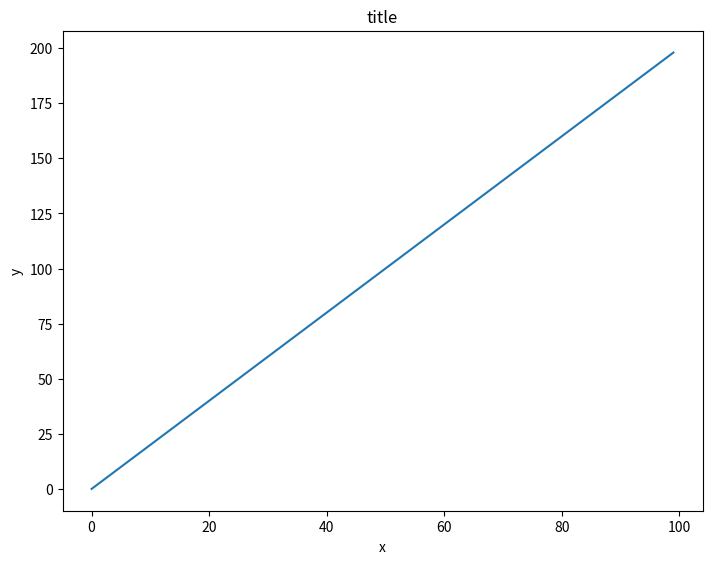
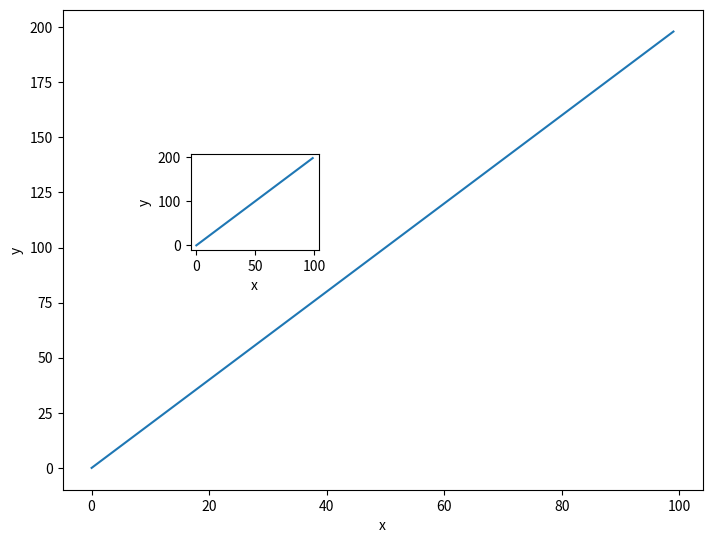
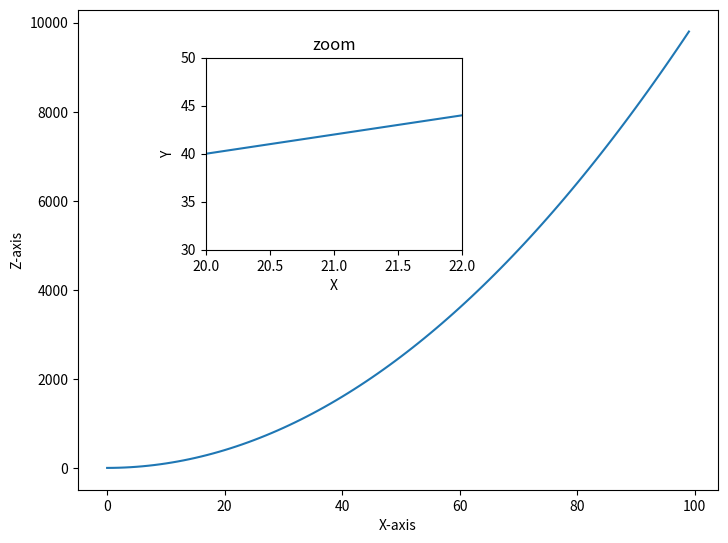
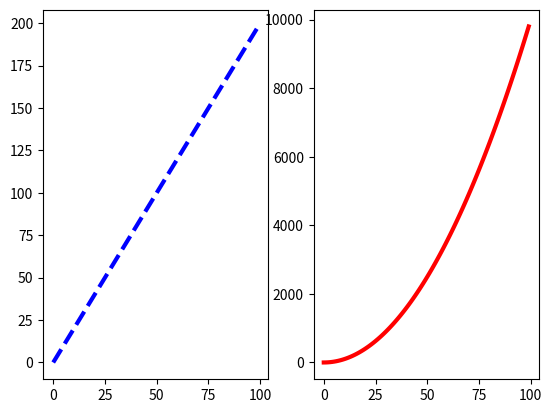
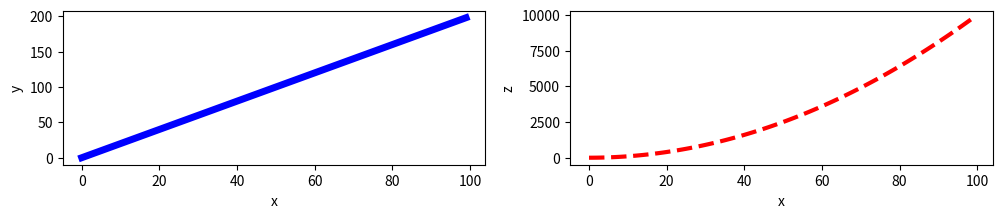

The matplotlib source for these figures, in order:
#!/usr/bin/env python
# coding: utf-8

# ___
# 
# <a href='http://www.pieriandata.com'> <img src='../Pierian_Data_Logo.png' /></a>
# ___
# # Matplotlib Exercises 
# 
# Welcome to the exercises for reviewing matplotlib! Take your time with these, Matplotlib can be tricky to understand at first. These are relatively simple plots, but they can be hard if this is your first time with matplotlib, feel free to reference the solutions as you go along.
# 
# Also don't worry if you find the matplotlib syntax frustrating, we actually won't be using it that often throughout the course, we will switch to using seaborn and pandas built-in visualization capabilities. But, those are built-off of matplotlib, which is why it is still important to get exposure to it!
# 
# ** * NOTE: ALL THE COMMANDS FOR PLOTTING A FIGURE SHOULD ALL GO IN THE SAME CELL. SEPARATING THEM OUT INTO MULTIPLE CELLS MAY CAUSE NOTHING TO SHOW UP. * **
# 
# # Exercises
# 
# Follow the instructions to recreate the plots using this data:
# 
# ## Data

# In[1]:


import numpy as np
x = np.arange(0,100)
y = x*2
z = x**2


# ** Import matplotlib.pyplot as plt and set %matplotlib inline if you are using the jupyter notebook. What command do you use if you aren't using the jupyter notebook?**

# In[2]:


import matplotlib.pyplot as plt


# ## Exercise 1
# 
# ** Follow along with these steps: **
# * ** Create a figure object called fig using plt.figure() **
# * ** Use add_axes to add an axis to the figure canvas at [0,0,1,1]. Call this new axis ax. **
# * ** Plot (x,y) on that axes and set the labels and titles to match the plot below:**

# In[15]:


Fig = plt.figure()
A = Fig.add_axes([0,0,1,1]) 
A.plot(x,y)
A.set_xlabel('x')
A.set_ylabel('y')
A.set_title('title')


# ## Exercise 2
# ** Create a figure object and put two axes on it, ax1 and ax2. Located at [0,0,1,1] and [0.2,0.5,.2,.2] respectively.**

# In[5]:


Fig = plt.figure()
A1 = Fig.add_axes([0,0,1,1])
A2 = Fig.add_axes([0.2,0.5,.2,.2])


# ** Now plot (x,y) on both axes. And call your figure object to show it.**

# In[6]:


A1.plot(x,y)
A1.set_xlabel('x')
A1.set_ylabel('y')


A2.plot(x,y)
A2.set_xlabel('x')
A2.set_ylabel('y')
Fig


# ## Exercise 3
# 
# ** Create the plot below by adding two axes to a figure object at [0,0,1,1] and [0.2,0.5,.4,.4]**

# In[7]:


Fig = plt.figure()

A = Fig.add_axes([0,0,1,1])
A2 = Fig.add_axes([0.2,0.5,.4,.4])


# ** Now use x,y, and z arrays to recreate the plot below. Notice the xlimits and y limits on the inserted plot:**

# In[8]:


A.plot(x,z)
A.set_xlabel('X-axis')
A.set_ylabel('Z-axis')


A2.plot(x,y)
A2.set_xlabel('X')
A2.set_ylabel('Y')
A2.set_title('zoom')
A2.set_xlim(20,22)
A2.set_ylim(30,50)

Fig


# ## Exercise 4
# 
# ** Use plt.subplots(nrows=1, ncols=2) to create the plot below.**

# In[9]:


Fig, axes = plt.subplots(nrows=1, ncols=2)


# ** Now plot (x,y) and (x,z) on the axes. Play around with the linewidth and style**

# In[10]:


axes[0].plot(x,y,color="blue", lw=3, ls='--')
axes[1].plot(x,z,color="red", lw=3, ls='-')
Fig


# ** See if you can resize the plot by adding the figsize() argument in plt.subplots() are copying and pasting your previous code.**

# In[11]:


Fig, Axes = plt.subplots(nrows=1, ncols=2,figsize=(12,2))

Axes[0].plot(x,y,color="blue", lw=5)
Axes[0].set_xlabel('x')
Axes[0].set_ylabel('y')

Axes[1].plot(x,z,color="red", lw=3, ls='--')
Axes[1].set_xlabel('x')
Axes[1].set_ylabel('z')


# # Great Job!
